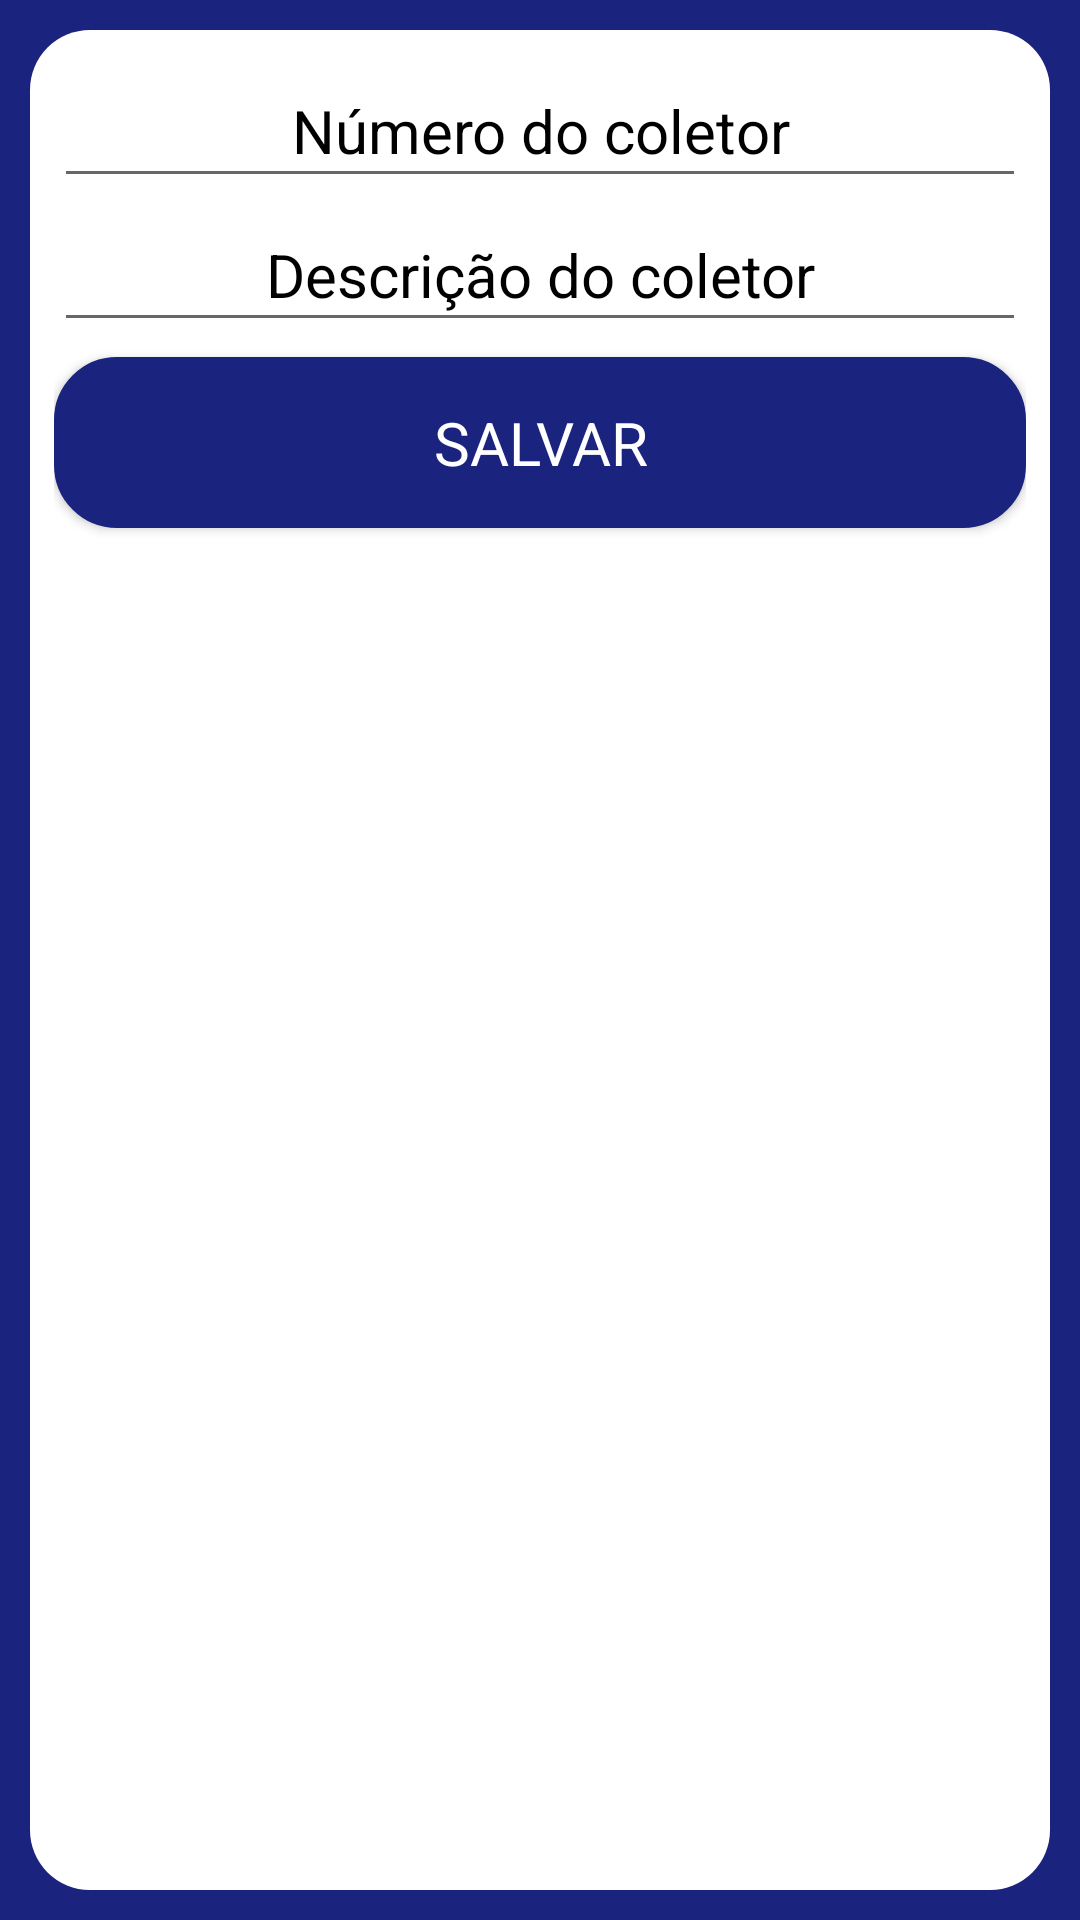

Here is an Android app screen rendered from its layout file. Give the layout XML and the strings, colors and styles it references.
<!-- AndroidManifest.xml: application theme Theme.CortedeMudaExataID -->
<!-- res/layout/activity_config_coletor.xml -->
<?xml version="1.0" encoding="utf-8"?>
<androidx.constraintlayout.widget.ConstraintLayout xmlns:android="http://schemas.android.com/apk/res/android"
    xmlns:app="http://schemas.android.com/apk/res-auto"
    xmlns:tools="http://schemas.android.com/tools"
    android:layout_width="match_parent"
    android:layout_height="match_parent"
    android:background="@color/azul_primary"
    tools:context=".telas.configs.ConfigColetorActivity">

    <FrameLayout
        android:layout_width="match_parent"
        android:layout_height="match_parent"
        android:layout_margin="10dp"
        android:layout_marginStart="10dp"
        android:layout_marginTop="10dp"
        android:layout_marginEnd="10dp"
        android:layout_marginBottom="10dp"
        android:theme="@style/LayoutPadraoFrame"
        app:layout_constraintBottom_toBottomOf="parent"
        app:layout_constraintEnd_toEndOf="parent"
        app:layout_constraintStart_toStartOf="parent"
        app:layout_constraintTop_toTopOf="parent">

        <androidx.constraintlayout.widget.ConstraintLayout
            android:layout_width="match_parent"
            android:layout_height="wrap_content"
            android:layout_margin="4dp"
            android:theme="@style/LayoutPadraoConstraintInterno">

            <EditText
                android:id="@+id/etxtConfigNumeroColetor"
                android:layout_width="0dp"
                android:layout_height="wrap_content"
                android:ems="10"
                android:hint="Número do coletor"
                android:inputType="number"
                android:minHeight="48dp"
                android:textAlignment="center"
                android:textAllCaps="true"
                android:textSize="20sp"
                android:theme="@style/LayoutPadraoEditTextLogin"
                app:layout_constraintBottom_toTopOf="@+id/etxColDesc"
                app:layout_constraintEnd_toEndOf="parent"
                app:layout_constraintStart_toStartOf="parent"
                app:layout_constraintTop_toTopOf="parent" />

            <EditText
                android:id="@+id/etxColDesc"
                android:layout_width="0dp"
                android:layout_height="wrap_content"
                android:ems="10"
                android:hint="Descrição do coletor"
                android:inputType="textPersonName"
                android:minHeight="48dp"
                android:textAlignment="center"
                android:textAllCaps="true"
                android:textSize="20sp"
                android:theme="@style/LayoutPadraoEditTextLogin"
                app:layout_constraintBottom_toTopOf="@+id/btnSalvarConfigColetor"
                app:layout_constraintEnd_toEndOf="parent"
                app:layout_constraintStart_toStartOf="parent"
                app:layout_constraintTop_toBottomOf="@+id/etxtConfigNumeroColetor" />

            <Button
                android:id="@+id/btnSalvarConfigColetor"
                style="@style/LayoutPadraoBttLogin"
                android:layout_width="0dp"
                android:layout_height="wrap_content"
                android:layout_marginTop="5dp"
                android:text="Salvar"
                android:textAllCaps="true"
                android:textColor="@color/white"
                android:textSize="20sp"
                app:layout_constraintBottom_toBottomOf="parent"
                app:layout_constraintEnd_toEndOf="parent"
                app:layout_constraintStart_toStartOf="parent"
                app:layout_constraintTop_toBottomOf="@+id/etxColDesc" />

        </androidx.constraintlayout.widget.ConstraintLayout>
    </FrameLayout>
</androidx.constraintlayout.widget.ConstraintLayout>
<!-- resources referenced by this layout -->
<resources>
  <color name="azul_primary">#1A237E</color>
  <color name="white">#FFFFFFFF</color>
  <style name="LayoutPadraoBttLogin" parent="Theme.CortedeMudaExataID">
          <item name="android:padding">15dip</item>
          <item name="android:layout_marginBottom">8dp</item>
          <item name="android:width">350dp</item>
          <item name="android:background">@drawable/wrapper_btn</item>
      </style>
  <style name="LayoutPadraoConstraintInterno" parent="Theme.CortedeMudaExataID">
          <item name="android:background">#FFFFFF</item>
      </style>
  <style name="LayoutPadraoEditTextLogin" parent="Theme.CortedeMudaExataID">
          <item name="android:editTextColor">@color/black</item>
          <item name="android:layout_marginStart">25dp</item>
  
          <item name="android:ems">10</item>
      </style>
  <style name="LayoutPadraoFrame" parent="Theme.CortedeMudaExataID">
          <item name="android:background">@drawable/wrapper_scroll_round</item>
      </style>
  <style name="Theme.CortedeMudaExataID" parent="Theme.AppCompat.Light.NoActionBar">
          
          <item name="colorPrimary">@color/ic_launcher_background</item>
          <item name="colorPrimaryDark">@color/purple_700</item>
          <item name="colorAccent">@color/light_blue_900</item>
  
          <item name="android:textColor">#000000</item>
          <item name="android:textColorHint">#000000</item>
          <item name="editTextStyle">@style/Widget.AppCompat.EditText</item>
          
      </style>
  <!-- drawable wrapper_btn (drawable) -->
  <?xml version="1.0" encoding="utf-8"?>
  <selector xmlns:android="http://schemas.android.com/apk/res/android">
  <item android:state_pressed="false">
      <shape android:tint="@color/azul_primary">
          <corners android:radius="20dip" />
          <solid android:color="@color/ic_launcher_background" />
          <stroke
              android:width="2dip"
              android:color="@color/ic_launcher_background" />
          <padding
              android:bottom="4dip"
              android:left="4dip"
              android:right="4dip"
              android:top="4dip" />
      </shape>
  </item>
  <item android:state_pressed="true">
      <shape android:shape="rectangle">
          <corners android:radius="20dip" />
          <solid android:color="@color/light_blue_600" />
          <stroke
              android:width="2dip"
              android:color="@color/light_blue_600" />
          <padding
              android:bottom="4dip"
              android:left="4dip"
              android:right="4dip"
              android:top="4dip" />
      </shape>
  </item>
  </selector>
  <color name="black">#FF000000</color>
  <!-- drawable wrapper_scroll_round (drawable) -->
  <?xml version="1.0" encoding="utf-8"?>
  <selector xmlns:android="http://schemas.android.com/apk/res/android">
  <item android:state_pressed="false">
      <shape android:shape="rectangle">
          <corners android:radius="20dp" />
          <solid android:color="@color/white" />
          <padding
              android:bottom="4dp"
              android:left="4dp"
              android:right="4dp"
              android:top="4dp" />
      </shape>
  </item>
  </selector>
  <color name="ic_launcher_background">#002E80</color>
  <color name="purple_700">#FF3700B3</color>
  <color name="light_blue_900">#FF01579B</color>
  <color name="light_blue_600">#FF039BE5</color>
</resources>
